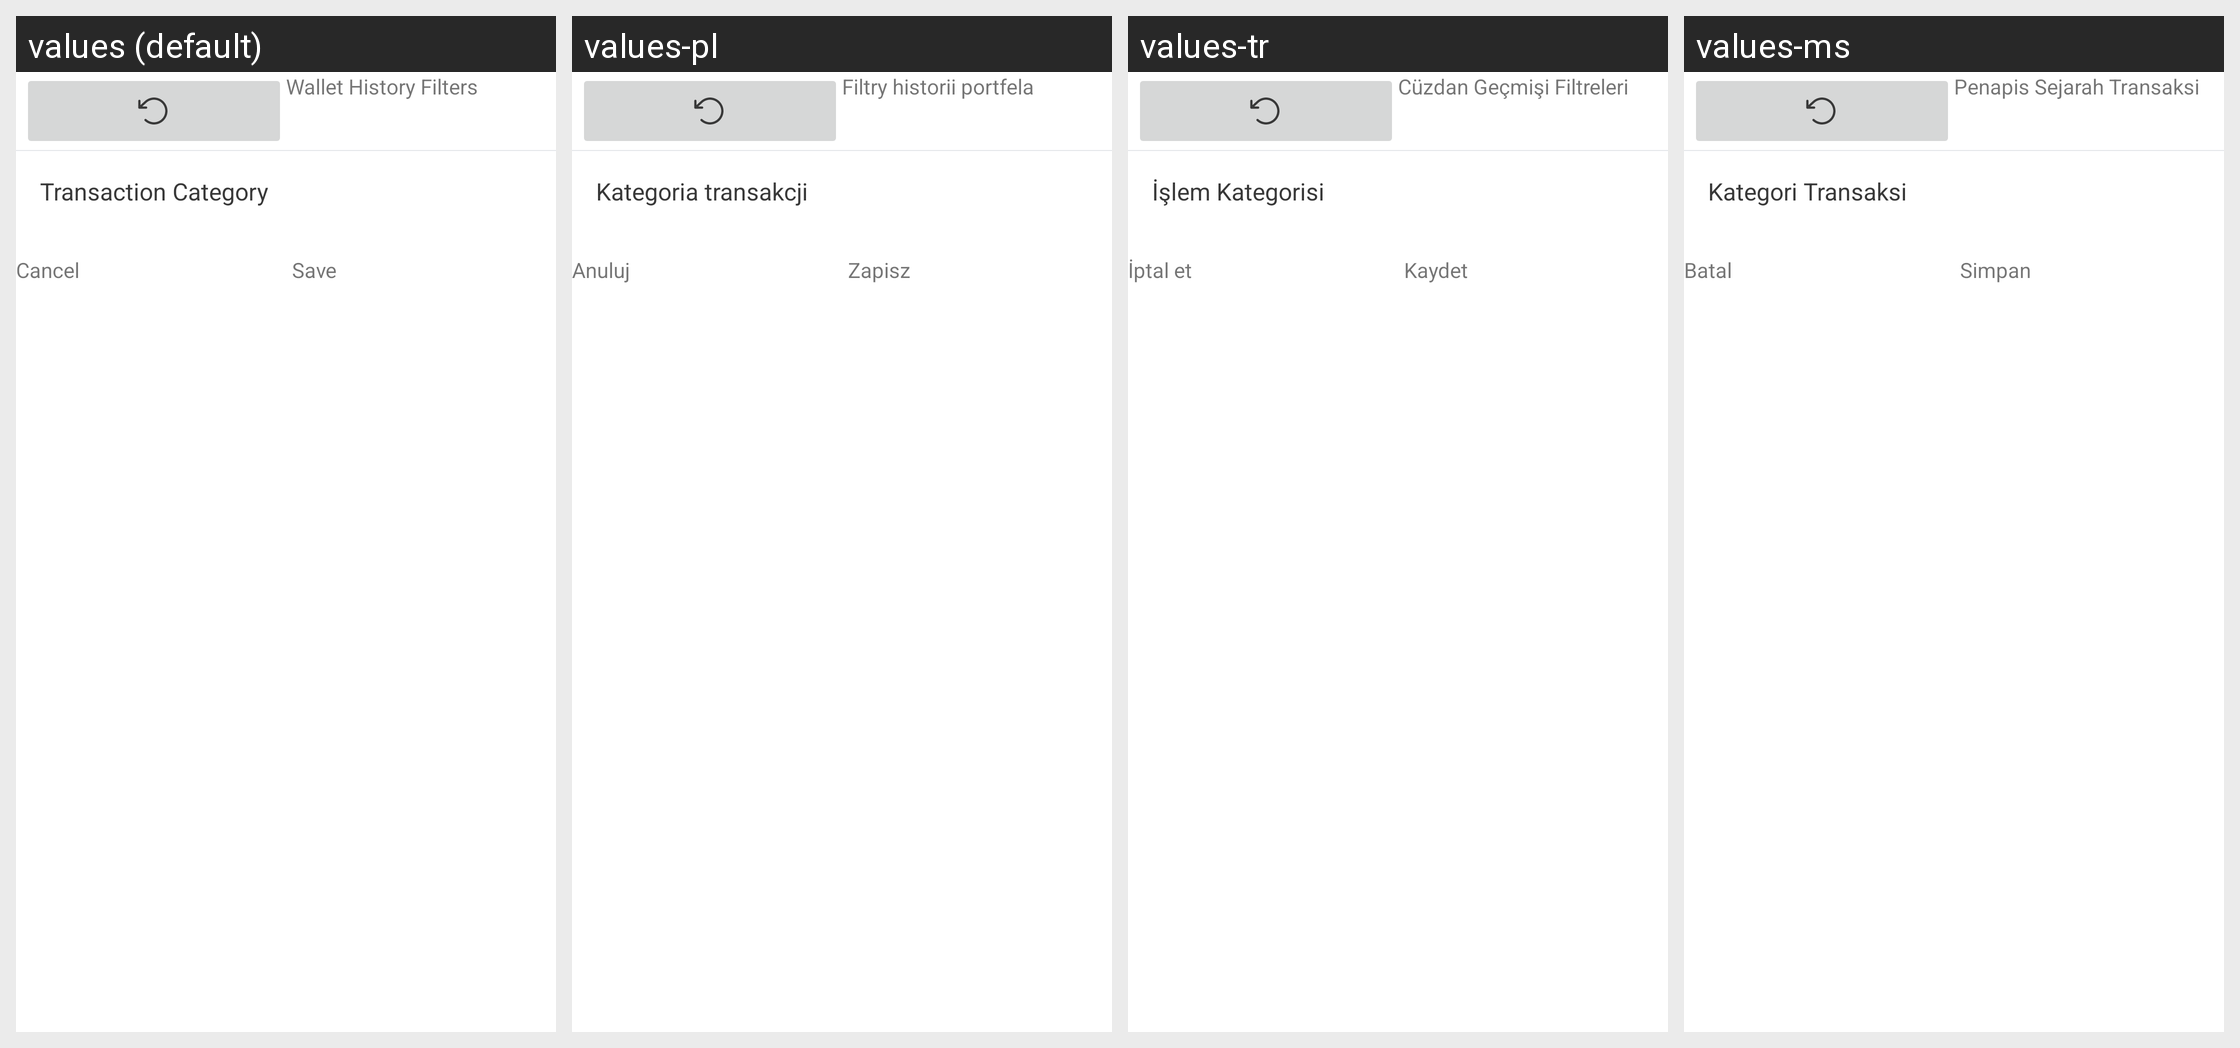

Locale-by-locale string values for the Android screen shown in this grid:
Android screen res/layout/dialog_wallet_history_filters.xml rendered under 4 locales, left to right: values (default), values-pl, values-tr, values-ms. Device: Nexus 5 (rendered at 1080×1920; each locale shown at half size, 540×960, under a caption strip naming it); theme AppTheme.Light.
Other locales in the repository, not shown: values-af, values-am, values-ar, values-as, values-az, values-be, values-bg, values-bn, values-bs, values-ca, values-cs, values-da, values-de, values-el, values-en-rAU, values-en-rCA, values-en-rGB, values-en-rXC, values-es, values-es-rUS, values-et, values-eu, values-fa, values-fi, values-fil, values-fr, values-fr-rCA, values-gl, values-gu, values-hi, values-hr, values-hu, values-hy, values-in, values-is, values-it, values-iw, values-ja, values-ka, values-kk, values-km, values-kn, values-ko, values-ky, values-lo, values-lt, values-lv, values-mk, values-ml, values-mn, values-mr, values-my, values-nb, values-ne, values-nl, values-or, values-pa, values-pt, values-pt-rBR, values-pt-rPT, values-ro, values-ru, values-si, values-sk, values-sl, values-sq, values-sr, values-sv, values-sw, values-ta, values-te, values-th, values-tl, values-uk, values-ur, values-uz, values-vi, values-zh-rCN, values-zh-rHK, values-zh-rTW, values-zu.
Strings drawn on this screen, with the default value and each locale's value (text and hints the layout hard-codes, and strings that could not be matched under every locale, appear in the picture but are not listed):

transaction_history_filters
  values: Wallet History Filters
  values-pl: Filtry historii portfela
  values-tr: Cüzdan Geçmişi Filtreleri
  values-ms: Penapis Sejarah Transaksi

plato_cancel
  values: Cancel
  values-pl: Anuluj
  values-tr: İptal et
  values-ms: Batal

transaction_category_title
  values: Transaction Category
  values-pl: Kategoria transakcji
  values-tr: İşlem Kategorisi
  values-ms: Kategori Transaksi

plato_save
  values: Save
  values-pl: Zapisz
  values-tr: Kaydet
  values-ms: Simpan
